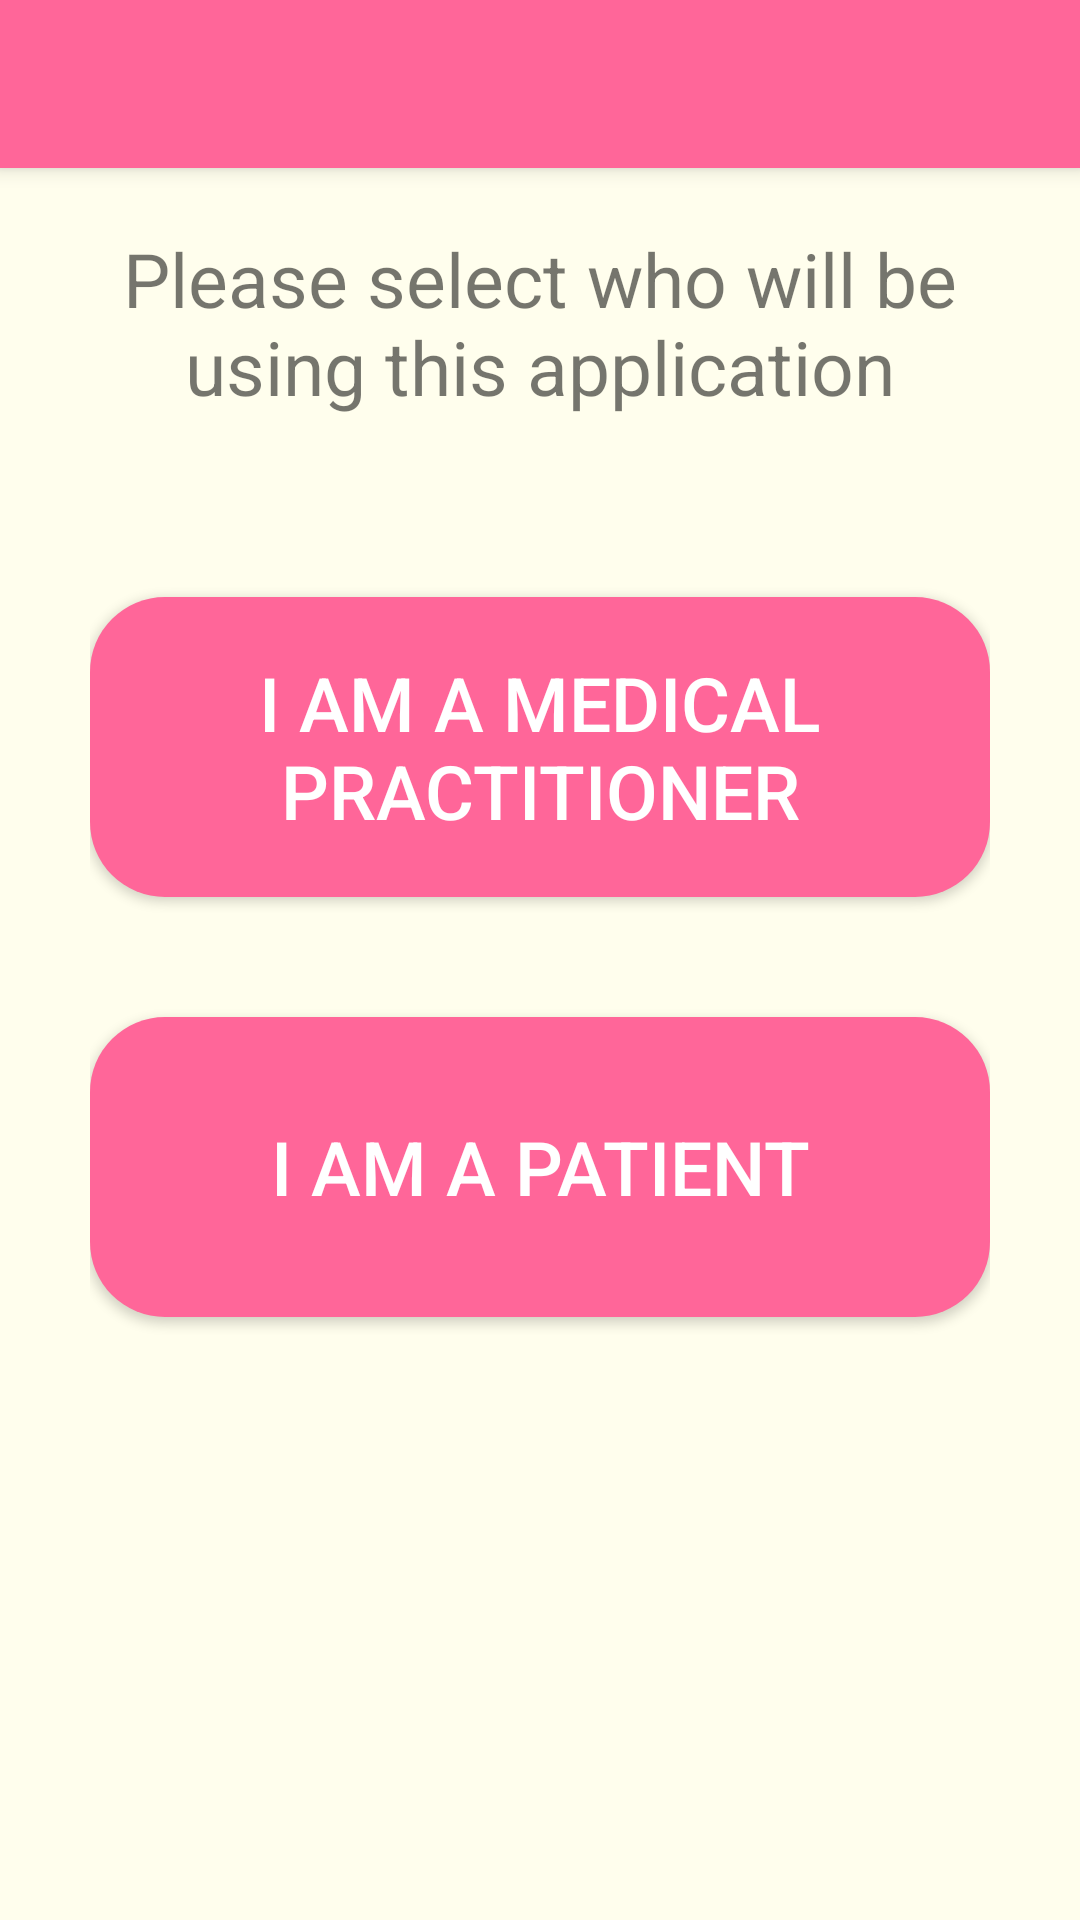

This screen was rendered from an Android layout file. Write that file and the resources it references.
<!-- AndroidManifest.xml: application theme Theme.AppCompat.Light.NoActionBar -->
<!-- res/layout/activity_registration_menu.xml -->
<?xml version="1.0" encoding="utf-8"?>
<ScrollView xmlns:android="http://schemas.android.com/apk/res/android"
    xmlns:app="http://schemas.android.com/apk/res-auto"
    xmlns:tools="http://schemas.android.com/tools"
    android:layout_width="match_parent"
    android:layout_height="match_parent"
    android:fillViewport="true">

<LinearLayout
    android:layout_width="match_parent"
    android:background="@color/background"
    android:orientation="vertical"
    android:layout_height="match_parent"
    tools:context=".registrationMenu">


    <androidx.appcompat.widget.Toolbar
        android:id="@+id/my_toolbar"
        android:layout_width="match_parent"
        android:layout_height="wrap_content"
        android:background="@color/actionBarBackground"
        app:titleTextColor="#FFFFFF"
        android:elevation="4dp"
        android:theme="@style/ThemeOverlay.AppCompat.ActionBar"
        app:popupTheme="@style/ThemeOverlay.AppCompat.Light"/>

    <LinearLayout
        android:layout_width="match_parent"
        android:layout_height="match_parent"
        android:background="@color/background"
        android:orientation="vertical"
        android:paddingHorizontal="30dp"
        tools:context=".registrationMenu">

    <TextView
        android:id="@+id/textView"
        android:layout_width="match_parent"
        android:layout_height="wrap_content"
        android:textSize="25sp"
        android:paddingVertical="20dp"
        android:textAlignment="center"
        android:text="Please select who will be using this application"
        android:textFontWeight="700" />

    <Button
        android:id="@+id/btn_medicalPractitioner"
        android:layout_width="match_parent"
        android:layout_height="100dp"
        android:layout_marginTop="40dp"
        android:background="@drawable/button_rounded"
        android:text="I am a Medical Practitioner"
        android:textColor="#ffffff"
        android:textSize="25sp"
        android:onClick="btn_medicalPractitioner_signup" />

    <Button
        android:id="@+id/btn_patient"
        android:layout_width="match_parent"
        android:layout_height="100dp"
        android:layout_marginTop="40dp"
        android:background="@drawable/button_rounded"
        android:text="I am a Patient"
        android:textColor="#ffffff"
        android:textSize="25sp"
        android:onClick="btn_patient_signup" />


</LinearLayout>
</LinearLayout>
</ScrollView>
<!-- resources referenced by this layout -->
<resources>
  <color name="actionBarBackground">#FF6699</color>
  <color name="background">#FFFEED</color>
  <!-- drawable button_rounded (drawable) -->
  <?xml version="1.0" encoding="utf-8"?>
  <shape xmlns:android="http://schemas.android.com/apk/res/android">
      android:shape="rectangle">
      <solid android:color="@color/colorAccent" />
      <corners android:radius="25dp" />
  </shape>
  <color name="colorAccent">#FF6699</color>
</resources>
